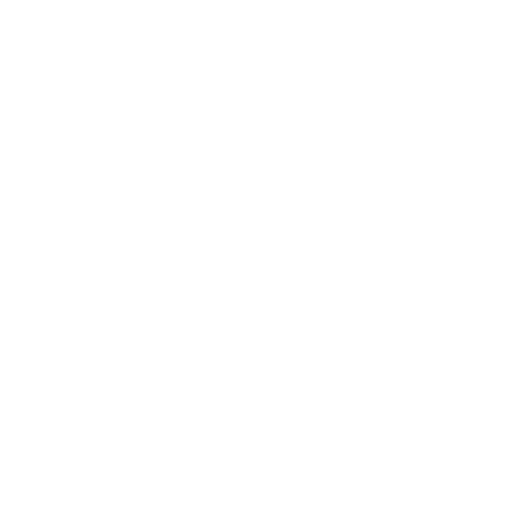
t = 0.00 s
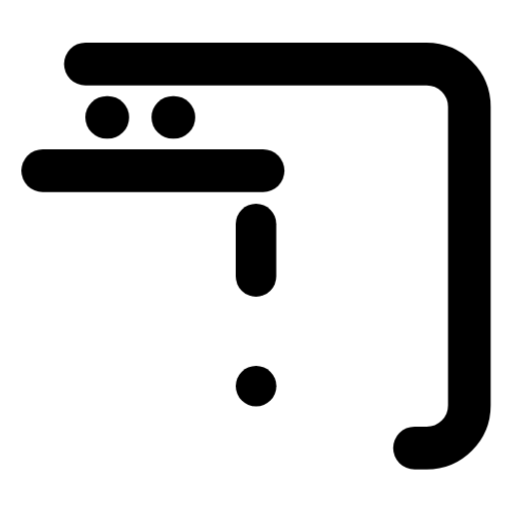
t = 0.37 s
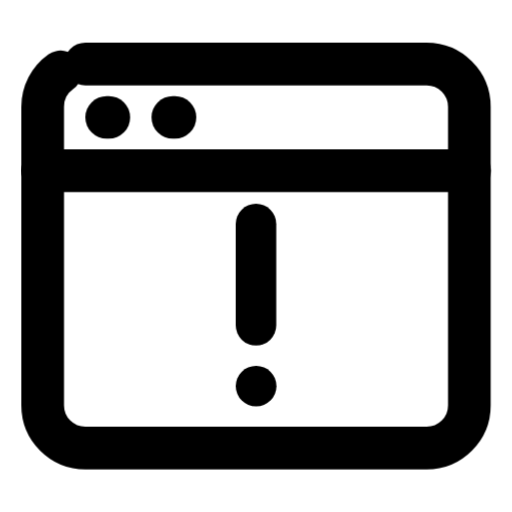
t = 0.72 s
t = 1.06 s: frame unchanged from t = 0.72 s, image omitted
t = 1.75 s: frame unchanged from t = 0.72 s, image omitted
t = 2.09 s: frame unchanged from t = 0.72 s, image omitted

The animated SVG that drew these frames (rendered in a browser with its animation timeline set to each time). Animation: 1 CSS @keyframes rule; one cycle of 2.40 s, repeats indefinitely.

<svg xmlns="http://www.w3.org/2000/svg" width="24" height="24" fill="none" stroke="currentColor" stroke-linecap="round" stroke-linejoin="round" stroke-width="2" viewBox="0 0 24 24">
    <!-- Generated by scripts/icon-expansion/generate.mjs -->
    <style>
        @media (prefers-reduced-motion: no-preference) {
            @keyframes ira-design-browser-warning-row-0 { 0% { stroke-dashoffset: 1; opacity: 0; } 1% { opacity: 1; } 30%, 87% { stroke-dashoffset: 0; opacity: 1; } 100% { stroke-dashoffset: 0; opacity: 0; } }
            [data-ira-design-reveal="browser-warning"] [data-design-ink="row-0"] { stroke-dasharray: 1 1; animation: ira-design-browser-warning-row-0 2.4s linear infinite; }
        }
    </style>
    <g data-ira-design-reveal="browser-warning" data-design-kind="box"><rect data-design-ink="row-0" pathLength="1" x="2" y="3" width="20" height="18" rx="2"/><path data-design-ink="row-0" pathLength="1" d="M2 8L22 8"/><path data-design-ink="row-0" pathLength="1" d="M5 5.5L5.1 5.5"/><path data-design-ink="row-0" pathLength="1" d="M8.1 5.5L8.2 5.5"/><g transform="translate(12 14.3) scale(0.95)"><path data-design-ink="row-0" pathLength="1" d="M0 -4L0 1"/><path data-design-ink="row-0" pathLength="1" d="M0 4L0.01 4"/></g></g>
</svg>
